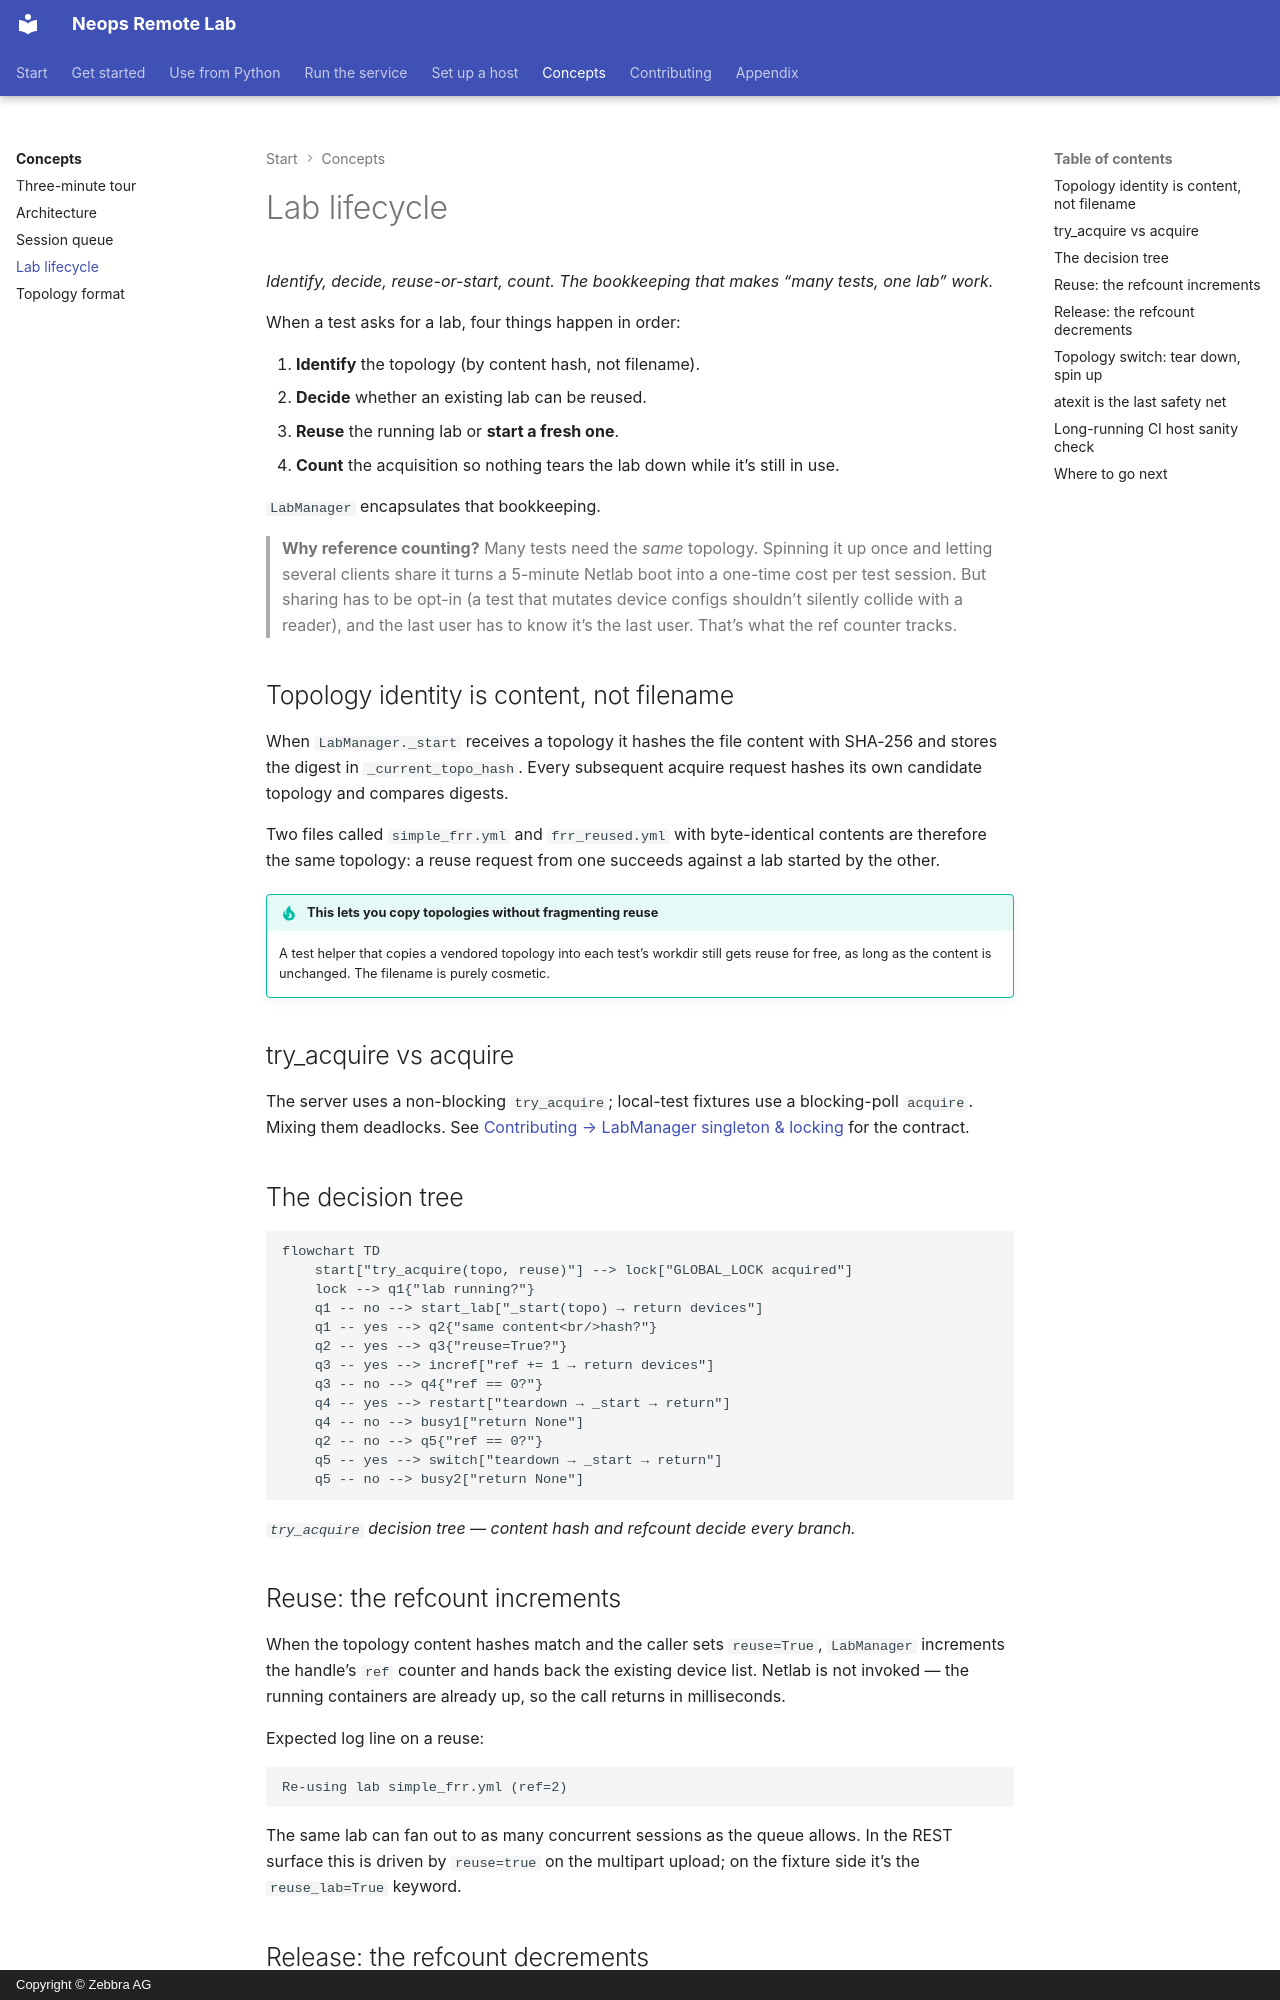

repository: zebbra/remote-lab · page: 10-concepts/30-lab-lifecycle/index.html · generator: mkdocs · copyright: Copyright © Zebbra AG

---
title: Lab lifecycle
description: How LabManager identifies topologies by SHA-256, reference-counts concurrent reuse, and tears labs down on release, topology switch, or interpreter exit.
tags: [concept, server, lifecycle, testing]
crosslink_defines: []
crosslink_references: []
---

# Lab lifecycle

*Identify, decide, reuse-or-start, count. The bookkeeping that makes "many tests, one lab" work.*

When a test asks for a lab, four things happen in order:

1. **Identify** the topology (by content hash, not filename).
2. **Decide** whether an existing lab can be reused.
3. **Reuse** the running lab or **start a fresh one**.
4. **Count** the acquisition so nothing tears the lab down while it's
   still in use.

`LabManager` encapsulates that bookkeeping.

> **Why reference counting?** Many tests need the *same* topology. Spinning
> it up once and letting several clients share it turns a 5-minute Netlab
> boot into a one-time cost per test session. But sharing has to be opt-in
> (a test that mutates device configs shouldn't silently collide with a
> reader), and the last user has to know it's the last user. That's what the
> ref counter tracks.

## Topology identity is content, not filename

<!-- trace: neops_remote_lab/netlab/lab_manager.py:129 -->
When `LabManager._start` receives a topology it hashes the file content with
SHA-256 and stores the digest in `_current_topo_hash`. Every subsequent
acquire request hashes its own candidate topology and compares digests.

Two files called `simple_frr.yml` and `frr_reused.yml` with byte-identical
contents are therefore the same topology: a reuse request from one succeeds
against a lab started by the other.

!!! tip "This lets you copy topologies without fragmenting reuse"
    A test helper that copies a vendored topology into each test's workdir
    still gets reuse for free, as long as the content is unchanged. The
    filename is purely cosmetic.

## try_acquire vs acquire

The server uses a non-blocking `try_acquire`; local-test fixtures use a blocking-poll `acquire`. Mixing them deadlocks. See [Contributing → LabManager singleton & locking](../50-contributing/40-internals-lab-manager.md#try_acquire-vs-acquire) for the contract.

## The decision tree

```mermaid
flowchart TD
    start["try_acquire(topo, reuse)"] --> lock["GLOBAL_LOCK acquired"]
    lock --> q1{"lab running?"}
    q1 -- no --> start_lab["_start(topo) → return devices"]
    q1 -- yes --> q2{"same content<br/>hash?"}
    q2 -- yes --> q3{"reuse=True?"}
    q3 -- yes --> incref["ref += 1 → return devices"]
    q3 -- no --> q4{"ref == 0?"}
    q4 -- yes --> restart["teardown → _start → return"]
    q4 -- no --> busy1["return None"]
    q2 -- no --> q5{"ref == 0?"}
    q5 -- yes --> switch["teardown → _start → return"]
    q5 -- no --> busy2["return None"]
```

*`try_acquire` decision tree — content hash and refcount decide every branch.*

## Reuse: the refcount increments

<!-- trace: neops_remote_lab/netlab/lab_manager.py:190 -->
When the topology content hashes match and the caller sets `reuse=True`,
`LabManager` increments the handle's `ref` counter and hands back the
existing device list. Netlab is not invoked — the running containers are
already up, so the call returns in milliseconds.

Expected log line on a reuse:

```
Re-using lab simple_frr.yml (ref=2)
```

The same lab can fan out to as many concurrent sessions as the queue allows.
In the REST surface this is driven by `reuse=true` on the multipart upload;
on the fixture side it's the `reuse_lab=True` keyword.
